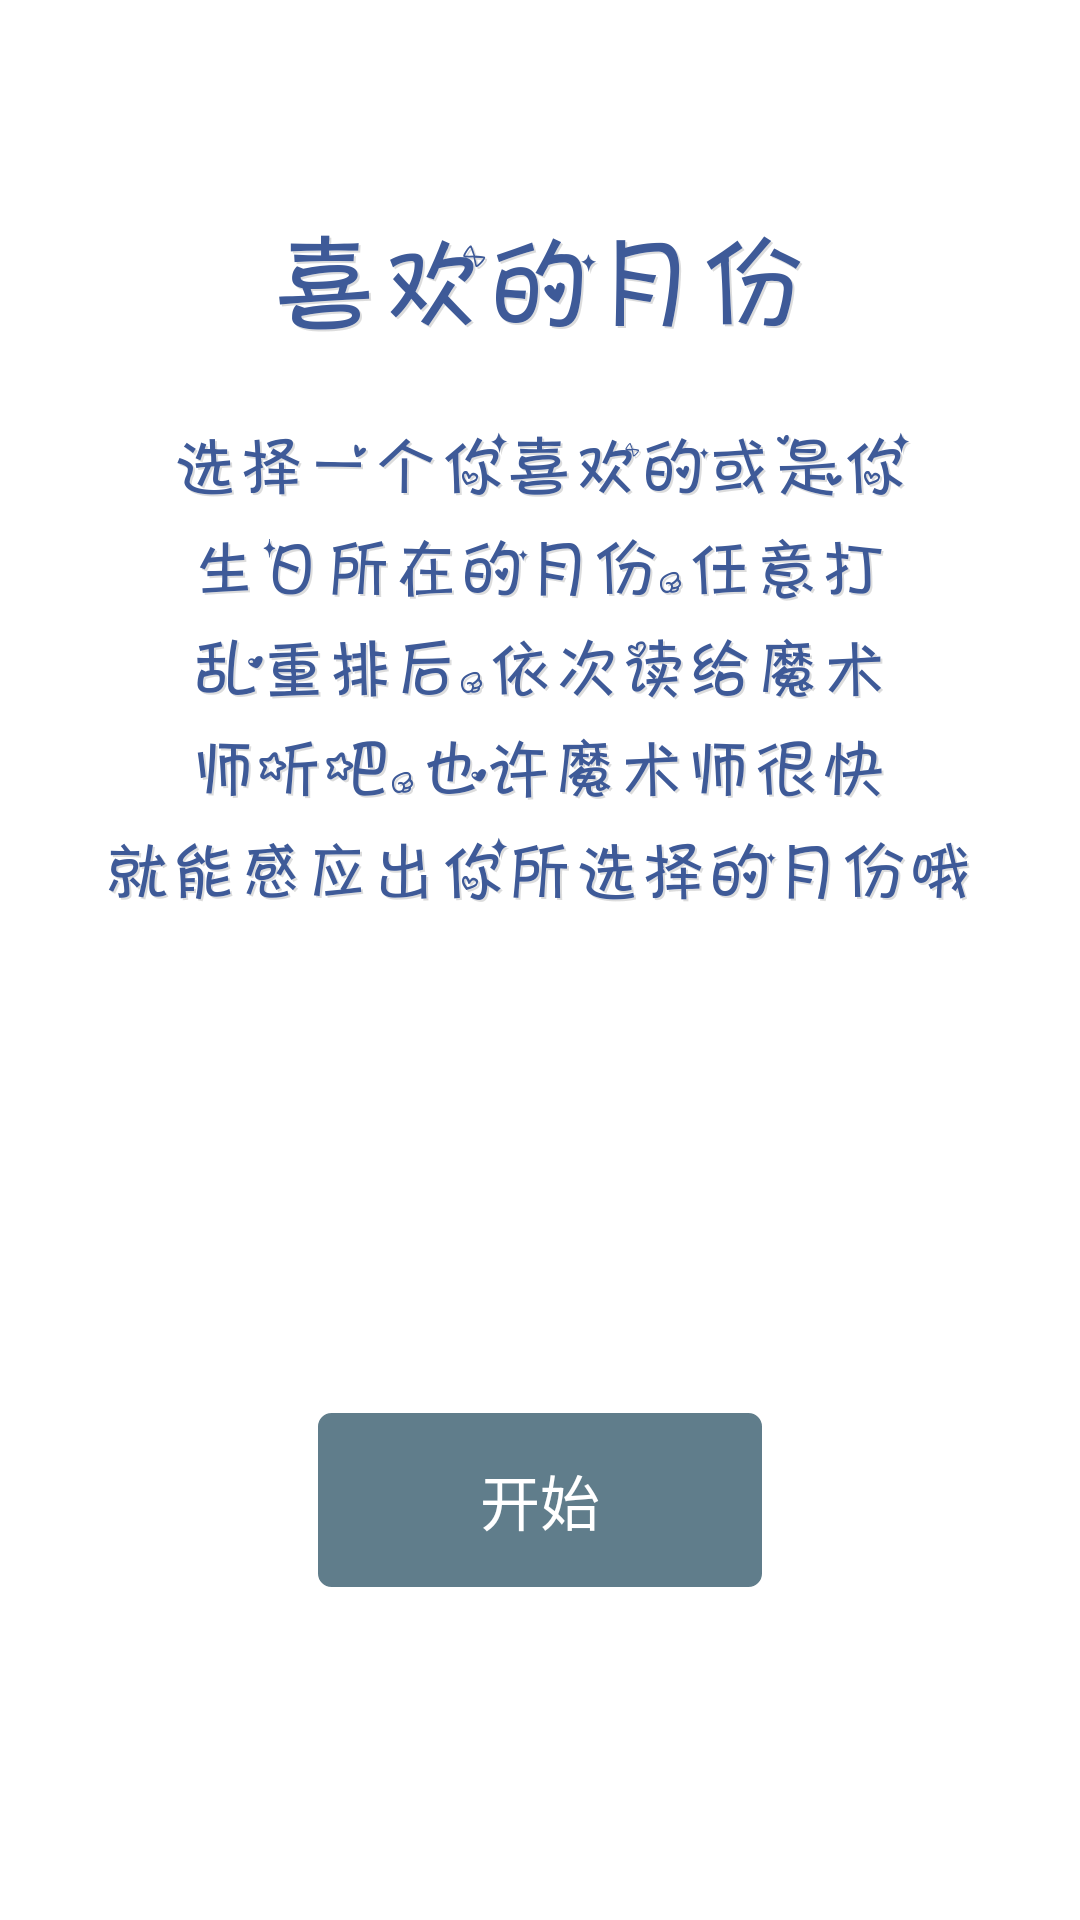

This screen was rendered from an Android layout file. Write that file and the resources it references.
<!-- AndroidManifest.xml: application theme android:Theme.Light.NoTitleBar -->
<!-- res/layout/month_pager_view_layout.xml -->
<?xml version="1.0" encoding="utf-8"?>
<LinearLayout xmlns:android="http://schemas.android.com/apk/res/android"
    android:layout_width="match_parent"
    android:layout_height="match_parent"
    android:orientation="vertical">

    <LinearLayout
        android:orientation="vertical"
        android:background="@drawable/card_bg_shape"
        android:layout_width="match_parent"
        android:layout_marginTop="25dp"
        android:layout_marginBottom="50dp"
        android:layout_marginLeft="10dp"
        android:layout_marginRight="10dp"
        android:layout_height="match_parent">

        <ImageView
            android:src="@mipmap/img_month"
            android:layout_marginTop="50dp"
            android:scaleType="centerInside"
            android:layout_width="match_parent"
            android:layout_height="wrap_content" />

        <ImageView
            android:src="@mipmap/month01"
            android:layout_marginTop="30dp"
            android:scaleType="centerInside"
            android:layout_width="match_parent"
            android:layout_height="wrap_content" />

        <ImageView
            android:src="@mipmap/month02"
            android:scaleType="centerInside"
            android:layout_marginTop="10dp"
            android:layout_width="match_parent"
            android:layout_height="wrap_content" />

        <ImageView
            android:src="@mipmap/month03"
            android:scaleType="centerInside"
            android:layout_marginTop="10dp"
            android:layout_width="match_parent"
            android:layout_height="wrap_content" />

        <ImageView
            android:src="@mipmap/month04"
            android:scaleType="centerInside"
            android:layout_marginTop="10dp"
            android:layout_width="match_parent"
            android:layout_height="wrap_content" />

        <ImageView
            android:src="@mipmap/month05"
            android:scaleType="centerInside"
            android:layout_marginTop="10dp"
            android:layout_width="match_parent"
            android:layout_height="wrap_content" />

        <LinearLayout
            android:gravity="bottom|center_horizontal"
            android:layout_width="match_parent"
            android:layout_height="match_parent">

            <Button
                android:id="@+id/start_btn"
                android:background="@drawable/cancel_btn_selector"
                android:text="开始"
                android:layout_marginBottom="30dp"
                android:textSize="20sp"
                android:textColor="@color/white"
                android:layout_width="150dp"
                android:layout_height="60dp" />

        </LinearLayout>

    </LinearLayout>

</LinearLayout>
<!-- resources referenced by this layout -->
<resources>
  <color name="white">#ffffff</color>
  <!-- drawable cancel_btn_selector (drawable) -->
  <?xml version="1.0" encoding="utf-8"?>
  <selector xmlns:android="http://schemas.android.com/apk/res/android">
      <item android:state_pressed="true" android:drawable="@drawable/cancel_btn_shape_pressed"></item>
      <item android:drawable="@drawable/cancel_btn_shape_normal"></item>
  </selector>
  <!-- drawable card_bg_shape (drawable) -->
  <?xml version="1.0" encoding="utf-8"?>
  <shape xmlns:android="http://schemas.android.com/apk/res/android">
  
      <corners android:radius="15dp"/>
      <stroke
          android:width="0dp"
          android:color="#d3d3d3"/>
      <solid android:color="#ffffff"/>
  
  </shape>
  <!-- mipmap img_month: png bitmap (mipmap-xxhdpi, 23847 bytes) -->
  <!-- mipmap month01: png bitmap (mipmap-xxhdpi, 28199 bytes) -->
  <!-- mipmap month02: png bitmap (mipmap-xxhdpi, 24645 bytes) -->
  <!-- mipmap month03: png bitmap (mipmap-xxhdpi, 30522 bytes) -->
  <!-- mipmap month04: png bitmap (mipmap-xxhdpi, 26016 bytes) -->
  <!-- mipmap month05: png bitmap (mipmap-xxhdpi, 37953 bytes) -->
  <!-- drawable cancel_btn_shape_pressed (drawable) -->
  <?xml version="1.0" encoding="utf-8"?>
  <shape xmlns:android="http://schemas.android.com/apk/res/android">
  
      <corners android:radius="5dp"/>
      <stroke android:width="1dp" android:color="@color/white"/>
      <solid android:color="#455A64"/>
  
  </shape>
  <!-- drawable cancel_btn_shape_normal (drawable) -->
  <?xml version="1.0" encoding="utf-8"?>
  <shape xmlns:android="http://schemas.android.com/apk/res/android">
  
      <corners android:radius="5dp"/>
      <stroke android:width="1dp" android:color="@color/white"/>
      <solid android:color="#607D8B"/>
  
  </shape>
</resources>
